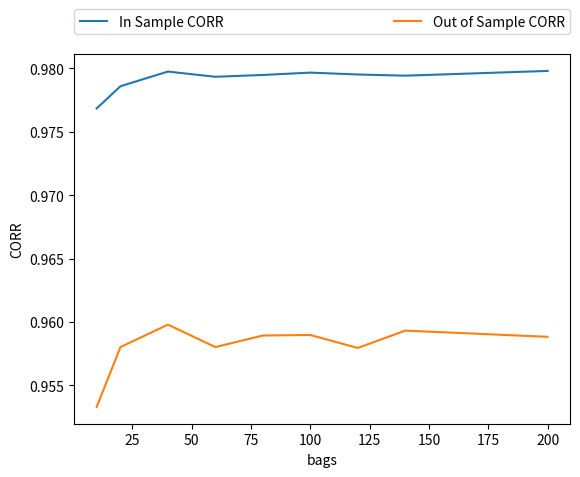

The matplotlib source for this figure:
import numpy as np
import csv
from random import randint
import random
import matplotlib.pyplot as plt


ISRMSE=[0.158923802536,0.1545686864,0.151138058055,0.152562661933,0.152274192925,0.151617854795,0.15199460099,0.152252918529,0.151423565086]
ISCORR=[0.976827802758,0.978577334861,0.979732770328,0.97932226814,0.979465423666,0.979650285527,0.979502457149,0.979409144809,0.979783666763]
OSRMSE=[0.221170885886,0.212821653225,0.208435104237,0.212714592755,0.210646477943,0.210868996627,0.212564253547,0.209769637671,0.211007042167]
OSCORR=[0.953305595814,0.958019318507,0.959791584154,0.958022525508,0.958931479604,0.95897537901,0.957951146865,0.959319540658,0.958829661479]
#print ISRMSE
bags=[10,20,40,60,80,100,120,140,200]
#print K
#plt.plot(K,'*')
ISRMSE,=plt.plot(bags,ISRMSE, label='In Sample RMSE')
OSRMSE,=plt.plot(bags,OSRMSE, label='Out of Sample RMSE')

plt.ylabel('RMSE')
plt.xlabel('bags')
plt.legend(handles=[ISRMSE,  OSRMSE],bbox_to_anchor=(0., 1.02, 1., .102), loc=2,
           ncol=2, mode="expand", borderaxespad=0.)
plt.show
plt.savefig('BAGRMSE0.jpg')
plt.close()
plt.ylabel('CORR')
plt.xlabel('bags')
ISCORR,=plt.plot(bags,ISCORR, label='In Sample CORR')
OSCORR,=plt.plot(bags,OSCORR, label='Out of Sample CORR')
plt.legend(handles=[ISCORR,  OSCORR],bbox_to_anchor=(0., 1.02, 1., .102), loc=2,
           ncol=2, mode="expand", borderaxespad=0.)
plt.savefig('BAGCORR0.jpg')